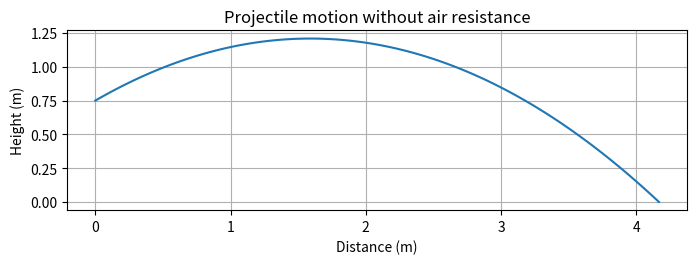

The script that saved this image:
import numpy as np
import matplotlib.pyplot as plt

# Constants
m = 0.4  # Mass in kilograms
h = 0.75  # Initial height in meters
g = 9.81  # Acceleration due to gravity in m/s²

# Initial conditions
v0 = 6  # Initial velocity in m/s
launch_angle = 30  # Launch angle in degrees
v0x = v0 * np.cos(np.radians(launch_angle))  # Horizontal velocity
v0y = v0 * np.sin(np.radians(launch_angle))  # Vertical velocity

# Time of flight
time_of_flight = (v0y + np.sqrt(v0y**2 + 2 * g * h)) / g

# Time intervals for plotting
t = np.linspace(0, time_of_flight, num=100)  # Creating time steps

# Equations of motion
x = v0x * t  # Horizontal position
y = h + v0y * t - 0.5 * g * t**2  # Vertical position

# Plotting the trajectory
plt.figure(figsize=(8, 4))
plt.plot(x, y)
plt.title('Projectile motion without air resistance')
plt.xlabel('Distance (m)')
plt.ylabel('Height (m)')
plt.grid(True)
ax = plt.gca()
ax.set_aspect('equal', adjustable='box')
plt.show()
